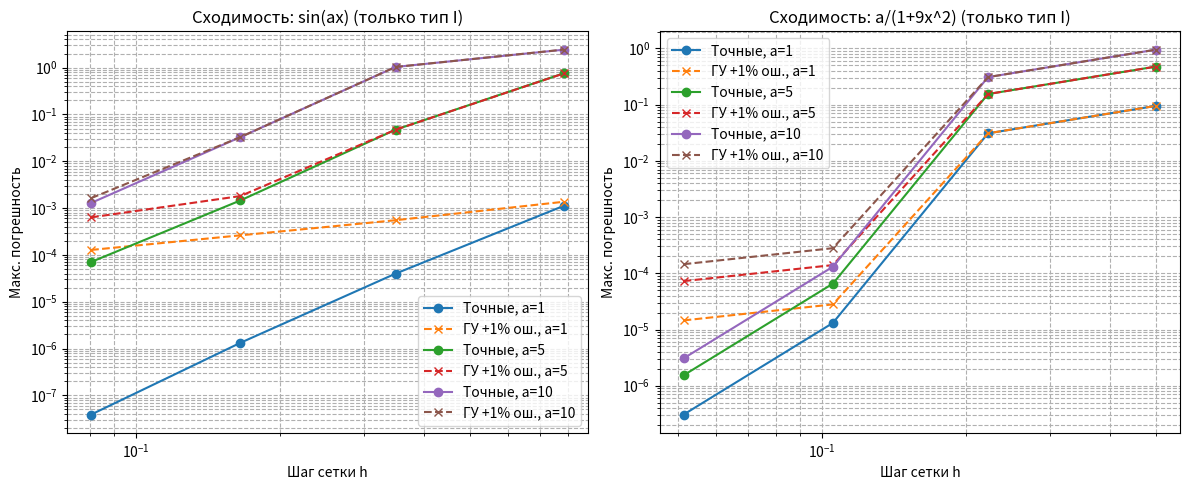
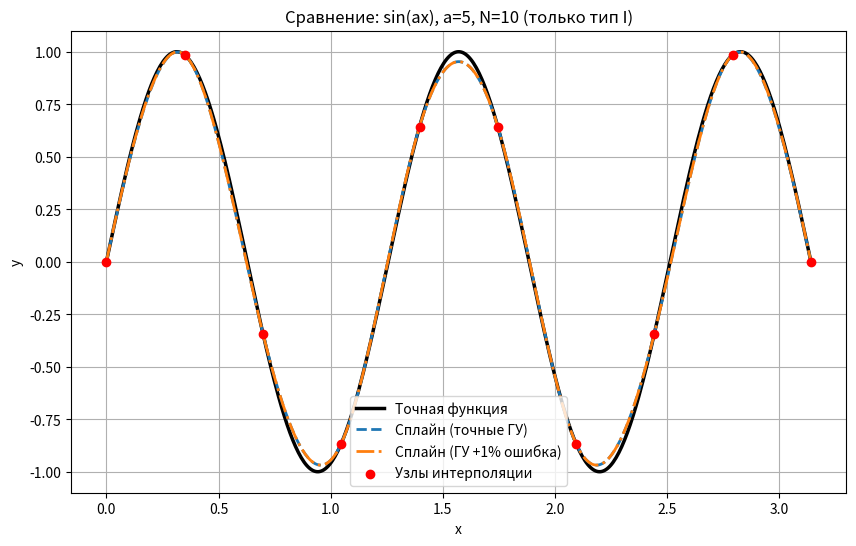
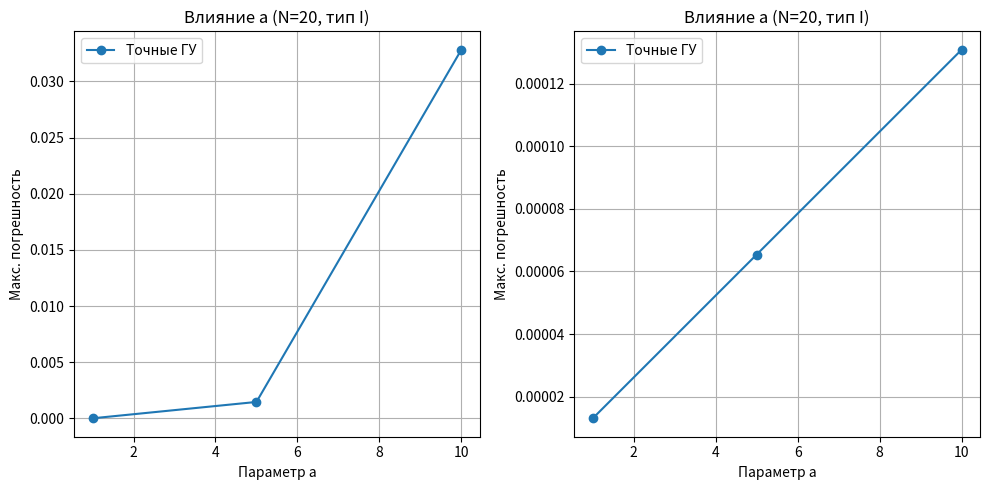

Generate these figures, in order, with matplotlib:
import numpy as np
import matplotlib.pyplot as plt
import pandas as pd

def cubic_spline_moments(x, y, y_prime_left=None, y_prime_right=None, epsilon=0.0):
    n = len(x) - 1
    h = np.diff(x)
    A = np.zeros((n + 1, n + 1))
    b = np.zeros(n + 1)

    for i in range(1, n):
        A[i, i - 1] = h[i - 1]
        A[i, i] = 2 * (h[i - 1] + h[i])
        A[i, i + 1] = h[i]
        b[i] = 6 * ((y[i + 1] - y[i]) / h[i] - (y[i] - y[i - 1]) / h[i - 1])

    if y_prime_left is not None and y_prime_right is not None:
        A[0, 0] = 2 * h[0]
        A[0, 1] = h[0]
        b[0] = 6 * ((y[1] - y[0]) / h[0] - (y_prime_left + epsilon))
        A[n, n - 1] = h[n - 1]
        A[n, n] = 2 * h[n - 1]
        b[n] = 6 * ((y_prime_right + epsilon) - (y[n] - y[n - 1]) / h[n - 1])
    else:

        A[0, 0] = 1
        A[n, n] = 1
        b[0] = 0
        b[n] = 0

    M = np.linalg.solve(A, b)
    return M


def evaluate_spline(x, y, M, x_eval):
    n = len(x) - 1
    h = np.diff(x)
    i = np.searchsorted(x, x_eval, side='right') - 1
    if i < 0:
        i = 0
    if i >= n:
        i = n - 1

    xi = x[i]
    xi1 = x[i + 1]
    hi = h[i]
    yi = y[i]
    yi1 = y[i + 1]
    Mi = M[i]
    Mi1 = M[i + 1]

    a = yi
    b = (yi1 - yi) / hi - hi * (Mi1 + 2 * Mi) / 6
    c = Mi / 2
    d = (Mi1 - Mi) / (6 * hi)

    t = x_eval - xi
    s = a + b * t + c * t ** 2 + d * t ** 3
    return s


def func1(x, a):
    return np.sin(a * x)


def func2(x, a):
    return a / (1 + 9 * x ** 2)


def func1_prime(x, a):
    return a * np.cos(a * x)


def func2_prime(x, a):
    denom = (1 + 9 * x ** 2) ** 2
    return -18 * a * x / denom


a_values = [1, 5, 10]
grid_sizes = [5, 10, 20, 40]
functions = [
    {"name": "sin(ax)", "func": func1, "prime": func1_prime, "x_range": (0, np.pi)},
    {"name": "a/(1+9x^2)", "func": func2, "prime": func2_prime, "x_range": (-1, 1)}
]

results_table = []

for func_info in functions:
    func_name = func_info["name"]
    f = func_info["func"]
    f_prime = func_info["prime"]
    x_min, x_max = func_info["x_range"]

    for a in a_values:
        print(f"\n=== Функция: {func_name}, a = {a} ===")

        for N in grid_sizes:
            print(f"  Сетка: {N} узлов")

            x_nodes = np.linspace(x_min, x_max, N)
            y_nodes = f(x_nodes, a)

            y_prime_left_exact = f_prime(x_min, a)
            y_prime_right_exact = f_prime(x_max, a)

            M_exact = cubic_spline_moments(x_nodes, y_nodes, y_prime_left_exact, y_prime_right_exact, epsilon=0.0)
            error_percent = 0.01
            y_prime_left_error = y_prime_left_exact * (1 + error_percent)
            y_prime_right_error = y_prime_right_exact * (1 + error_percent)
            M_error = cubic_spline_moments(x_nodes, y_nodes, y_prime_left_error, y_prime_right_error, epsilon=0.0)

            test_points = []
            for i in range(N - 1):
                mid = (x_nodes[i] + x_nodes[i + 1]) / 2
                test_points.append(mid)
                if len(test_points) >= 5:
                    break
            test_points = np.array(test_points[:5])

            true_vals_exact = f(test_points, a)
            approx_vals_exact = np.array([evaluate_spline(x_nodes, y_nodes, M_exact, xp) for xp in test_points])
            abs_error_exact = np.abs(true_vals_exact - approx_vals_exact)

            true_vals_error = f(test_points, a)
            approx_vals_error = np.array([evaluate_spline(x_nodes, y_nodes, M_error, xp) for xp in test_points])
            abs_error_error = np.abs(true_vals_error - approx_vals_error)

            for j, xp in enumerate(test_points):
                results_table.append({
                    "Функция": func_name,
                    "a": a,
                    "Сетка N": N,
                    "Тип граничных условий": "Точные",
                    "Значение x": xp,
                    "Точное значение": true_vals_exact[j],
                    "Приближенное значение": approx_vals_exact[j],
                    "Абсолютная погрешность": abs_error_exact[j]
                })

            for j, xp in enumerate(test_points):
                results_table.append({
                    "Функция": func_name,
                    "a": a,
                    "Сетка N": N,
                    "Тип граничных условий": "С ошибкой",
                    "Значение x": xp,
                    "Точное значение": true_vals_error[j],
                    "Приближенное значение": approx_vals_error[j],
                    "Абсолютная погрешность": abs_error_error[j]
                })

            print("  Контрольные точки (точные граничные условия):")
            for j, xp in enumerate(test_points):
                print(
                    f"    x={xp:.4f}: точное={true_vals_exact[j]:.6f}, аппрокс={approx_vals_exact[j]:.6f}, погрешность={abs_error_exact[j]:.2e}")

            print("  Контрольные точки (граничные условия с ошибкой):")
            for j, xp in enumerate(test_points):
                print(
                    f"    x={xp:.4f}: точное={true_vals_error[j]:.6f}, аппрокс={approx_vals_error[j]:.6f}, погрешность={abs_error_error[j]:.2e}")

print("\n" + "=" * 120)
print("ОБЩАЯ ТАБЛИЦА РЕЗУЛЬТАТОВ:")
print("=" * 120)
print(
    f"{'Функция':<12} {'a':<3} {'Сетка N':<7} {'Тип ГУ':<12} {'x':<8} {'Точное':<12} {'Аппрокс':<12} {'Погрешность':<12}")
print("-" * 120)
for row in results_table:
    print(
        f"{row['Функция']:<12} {row['a']:<3} {row['Сетка N']:<7} {row['Тип граничных условий']:<12} {row['Значение x']:<8.4f} "
        f"{row['Точное значение']:<12.6f} {row['Приближенное значение']:<12.6f} {row['Абсолютная погрешность']:<12.2e}")

df = pd.DataFrame(results_table)
df.to_csv("spline_results.csv", index=False, float_format="%.8f")


agg_data = []
for (func, a, N, bc_type), group in df.groupby(['Функция', 'a', 'Сетка N', 'Тип граничных условий']):
    max_err = group['Абсолютная погрешность'].max()
    rms_err = np.sqrt((group['Абсолютная погрешность'] ** 2).mean())
    L = np.pi if 'sin' in func else 2.0
    agg_data.append({
        'Функция': func,
        'a': a,
        'Сетка N': N,
        'Тип ГУ': bc_type,
        'max_err': max_err,
        'rms_err': rms_err,
        'h': L / (N - 1)
    })

df_agg = pd.DataFrame(agg_data)
df_agg.to_csv("spline_summary_typeI.csv", index=False, float_format="%.6e")



print("\n" + "=" * 80)
print("СВОДНАЯ ТАБЛИЦА макс. погрешность  граничные условия типа I")
print("=" * 80)

example_rows = df_agg[
    (df_agg['Функция'] == 'sin(ax)') & (df_agg['a'] == 5)
    ].sort_values('Сетка N')

print(f"{'N':<4} {'h':<8} {'Точные ГУ':<12} {'ГУ с ошибкой':<15}")
print("-" * 50)
for N in sorted(example_rows['Сетка N'].unique()):
    row_exact = example_rows[(example_rows['Сетка N'] == N) & (example_rows['Тип ГУ'] == 'Точные')]
    row_error = example_rows[(example_rows['Сетка N'] == N) & (example_rows['Тип ГУ'] == 'С ошибкой')]

    h_val = L / (N - 1) if 'sin' in 'sin(ax)' else 2.0 / (N - 1)
    err_exact = f"{row_exact['max_err'].iloc[0]:.2e}" if not row_exact.empty else "–"
    err_error = f"{row_error['max_err'].iloc[0]:.2e}" if not row_error.empty else "–"

    print(f"{N:<4} {h_val:<8.3f} {err_exact:<12} {err_error:<15}")

plt.figure(figsize=(12, 5))
for idx, func_info in enumerate(functions):
    func_name = func_info["name"]
    plt.subplot(1, 2, idx + 1)
    for a in [1, 5, 10]:
        subset = df_agg[(df_agg['Функция'] == func_name) & (df_agg['a'] == a)]
        exact = subset[subset['Тип ГУ'] == 'Точные'].sort_values('h')
        error = subset[subset['Тип ГУ'] == 'С ошибкой'].sort_values('h')
        if not exact.empty:
            plt.loglog(exact['h'], exact['max_err'], 'o-', label=f'Точные, a={a}')
        if not error.empty:
            plt.loglog(error['h'], error['max_err'], 'x--', label=f'ГУ +1% ош., a={a}')
    plt.xlabel('Шаг сетки h')
    plt.ylabel('Макс. погрешность')
    plt.title(f'Сходимость: {func_name} (только тип I)')
    plt.grid(True, which="both", ls="--")
    plt.legend()
plt.tight_layout()
plt.savefig("convergence_typeI.png", dpi=150)
plt.show()

func_name = "sin(ax)"
a = 5
N = 10
x_min, x_max = (0, np.pi)
x_nodes = np.linspace(x_min, x_max, N)
y_nodes = func1(x_nodes, a)
ypl = func1_prime(x_min, a)
ypr = func1_prime(x_max, a)
M_exact = cubic_spline_moments(x_nodes, y_nodes, ypl, ypr)
ypl_err = ypl * 1.01
ypr_err = ypr * 1.01
M_error = cubic_spline_moments(x_nodes, y_nodes, ypl_err, ypr_err)

x_plot = np.linspace(x_min, x_max, 500)
y_true = func1(x_plot, a)
y_spline_exact = np.array([evaluate_spline(x_nodes, y_nodes, M_exact, xp) for xp in x_plot])
y_spline_error = np.array([evaluate_spline(x_nodes, y_nodes, M_error, xp) for xp in x_plot])

plt.figure(figsize=(10, 6))
plt.plot(x_plot, y_true, 'k-', linewidth=2.5, label='Точная функция')
plt.plot(x_plot, y_spline_exact, '--', linewidth=2, label='Сплайн (точные ГУ)')
plt.plot(x_plot, y_spline_error, '-.', linewidth=2, label='Сплайн (ГУ +1% ошибка)')
plt.scatter(x_nodes, y_nodes, color='red', zorder=5, label='Узлы интерполяции')
plt.title(f'Сравнение: {func_name}, a={a}, N={N} (только тип I)')
plt.xlabel('x')
plt.ylabel('y')
plt.legend()
plt.grid(True)
plt.savefig("comparison_typeI.png", dpi=150)
plt.show()

N_fixed = 20
plt.figure(figsize=(10, 5))
for idx, func_info in enumerate(functions):
    func_name = func_info["name"]
    plt.subplot(1, 2, idx + 1)
    a_vals = []
    err_exact = []
    for a in a_values:
        row_e = df_agg[
            (df_agg['Функция'] == func_name) &
            (df_agg['a'] == a) &
            (df_agg['Сетка N'] == N_fixed) &
            (df_agg['Тип ГУ'] == 'Точные')
            ]
        if not row_e.empty:
            a_vals.append(a)
            err_exact.append(row_e['max_err'].iloc[0])
    plt.plot(a_vals, err_exact, 'o-', label='Точные ГУ')
    plt.xlabel('Параметр a')
    plt.ylabel('Макс. погрешность')
    plt.title(f'Влияние a (N={N_fixed}, тип I)')
    plt.grid(True)
    plt.legend()
plt.tight_layout()
plt.savefig("error_vs_a_typeI.png", dpi=150)
plt.show()
